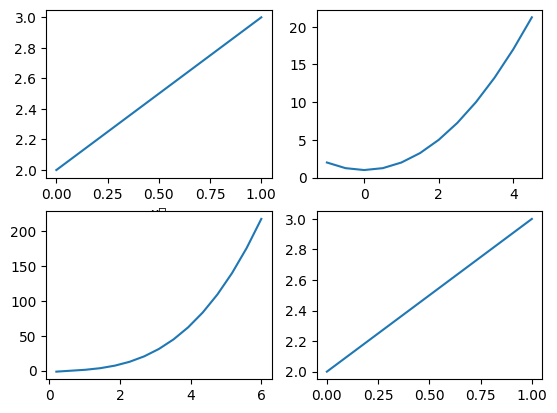

This figure's Python source:
import matplotlib.pyplot as plt
import numpy as np
# print(plt.rcParams.keys())
plt.rcParams['font.sans-serif']=['SimHei']

plt.figure()
plt.subplot(2,2,1)
x=[0,1]
y=[2,3]
plt.xlabel('x轴')
plt.plot(x,y)

plt.subplot(2,2,2)
x1=np.arange(-1,5,0.5)
y1=x1**2+1
plt.plot(x1,y1)

plt.subplot(2,2,3)
x=np.linspace(0.2,6,15)
y=x**3+np.log(x)
plt.plot(x,y)

plt.subplot(2,2,4)
x=[0,1]
y=[2,3]
plt.plot(x,y)

plt.show()






